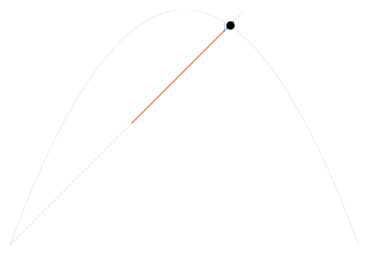

Here is the Python script that generated this plot: (Note: this script raises an exception after producing the figure.)
#!/usr/bin/env python3
"""
Curve → asymptote transition: two forgettings in one orbit.

Rahel's move: first steps are global shape (curved decay), then exponential
regime (linear near fixed point). The cobweb holds both registers.
"""

import numpy as np
import matplotlib
matplotlib.use('Agg')
import matplotlib.pyplot as plt

r = 2.7
f = lambda x: r * x * (1 - x)
x_star = 1 - 1/r
eigenvalue = abs(r * (1 - 2*x_star))

x0 = 0.35
N = 100
xs = [x0]
for i in range(N):
    xs.append(f(xs[-1]))
xs = np.array(xs)

distances = np.abs(xs - x_star)

fig, ax = plt.subplots(figsize=(4.5, 5))

for i in range(len(xs)-1):
    c = distances[i] / distances.max()
    alpha = 0.6 + 0.4 * c
    ax.plot([xs[i], xs[i+1]], [xs[i], xs[i+1]],
            color=(0.2 + 0.8 * c, 0.5, 0.8 - 0.5 * c),
            alpha=alpha, lw=0.9)
    if i < len(xs)-2:
        c2 = distances[i+1] / distances.max()
        ax.plot([xs[i+1], xs[i+1]], [xs[i+1], xs[i+2]],
                color=(0.2 + 0.8 * c2, 0.5, 0.8 - 0.5 * c2),
                alpha=0.35 * alpha, lw=0.6)

ax.axline((0,0), slope=1, color='gray', lw=0.6, alpha=0.25, ls='--')
ax.plot(x_star, x_star, 'ko', markersize=5)

# f(x) curve (faint)
xx = np.linspace(0, 1, 300)
ax.plot(xx, r*xx*(1-xx), color='gray', lw=0.4, alpha=0.25)

ax.autoscale(tight=True)
ax.set_aspect('equal')
ax.spines[:].set_visible(False)
ax.set_xticks([])
ax.set_yticks([])

plt.savefig('/home/sprite/slop-salon-vita/assets/curve-asymptote.png', dpi=150, bbox_inches='tight')
plt.close()
print(f"r={r}, x*={x_star:.4f}, |f'(x*)|={eigenvalue:.4f}")
